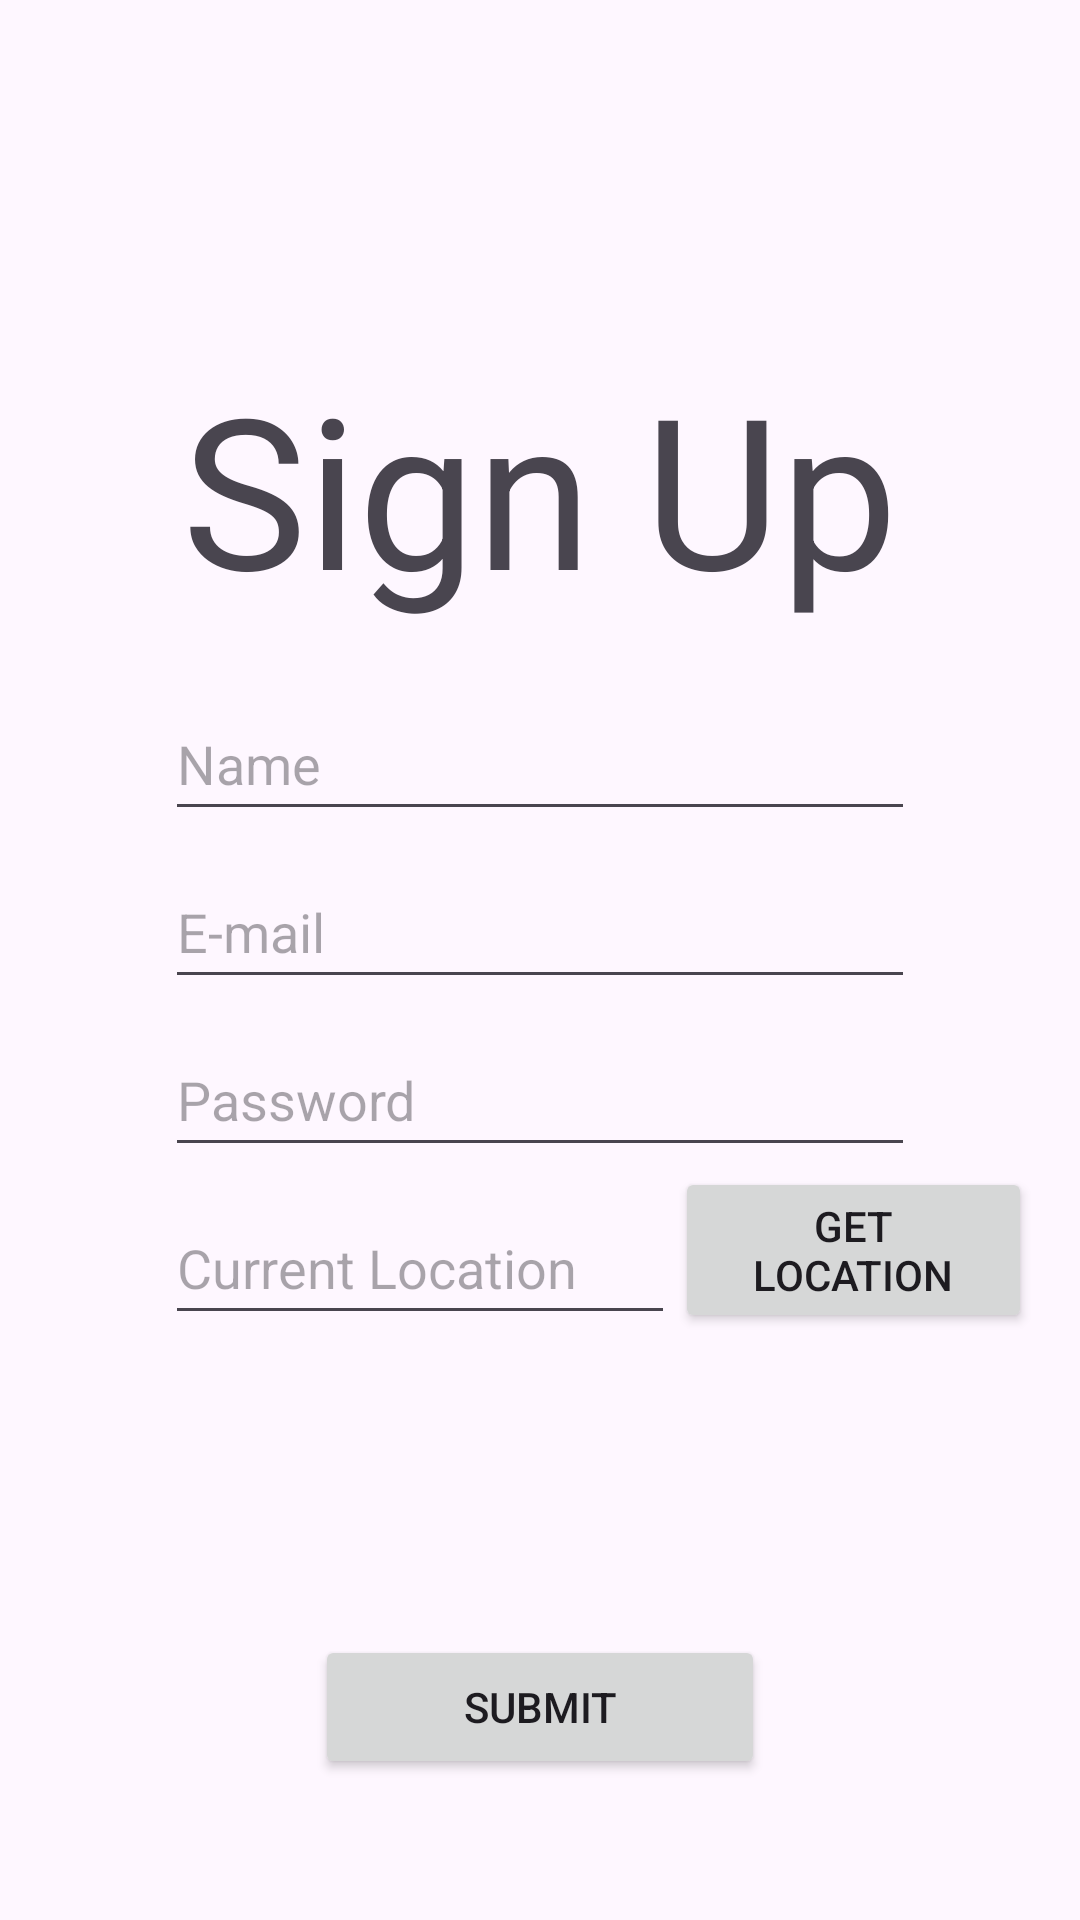

Layout XML and referenced resources for this Android screen:
<!-- AndroidManifest.xml: application theme Theme.Genie -->
<!-- res/layout/activity_sign_up.xml -->
<?xml version="1.0" encoding="utf-8"?>
<RelativeLayout
    xmlns:android="http://schemas.android.com/apk/res/android"
    android:layout_width="match_parent"
    android:layout_height="match_parent"
    android:paddingLeft="16dp"
    android:paddingTop="16dp"
    android:paddingRight="16dp"
    android:paddingBottom="16dp">

    <TextView
        android:id="@+id/sign_up_text"
        android:layout_width="wrap_content"
        android:layout_height="wrap_content"
        android:layout_marginTop="100dp"
        android:text="@string/sign_up"
        android:textSize="70sp"
        android:layout_centerHorizontal="true"/>

    <EditText
        android:id="@+id/name_sign_up"
        android:layout_width="wrap_content"
        android:layout_height="wrap_content"
        android:layout_below="@+id/sign_up_text"
        android:layout_marginTop="20dp"
        android:layout_centerHorizontal="true"
        android:hint="@string/name_sign_up"
        android:minWidth="250dp"
        android:minHeight="48dp"
        android:autofillHints="name"
        android:inputType="text" />

    <EditText
        android:id="@+id/email_sign_up"
        android:layout_width="wrap_content"
        android:layout_height="wrap_content"
        android:layout_below="@+id/name_sign_up"
        android:layout_marginTop="8dp"
        android:layout_centerHorizontal="true"
        android:hint="@string/e_mail_sign_up"
        android:minWidth="250dp"
        android:minHeight="48dp"
        android:autofillHints="emailAddress"
        android:inputType="textEmailAddress" />

    <EditText
        android:id="@+id/password_sign_up"
        android:layout_width="wrap_content"
        android:layout_height="wrap_content"
        android:layout_below="@+id/email_sign_up"
        android:layout_marginTop="8dp"
        android:layout_centerHorizontal="true"
        android:hint="@string/password_sign_up"
        android:minWidth="250dp"
        android:minHeight="48dp"
        android:autofillHints="password"
        android:inputType="textPassword" />

    <EditText
        android:id="@+id/get_location_sign_up"
        android:layout_width="wrap_content"
        android:layout_height="wrap_content"
        android:layout_below="@+id/password_sign_up"
        android:layout_alignStart="@+id/password_sign_up"
        android:layout_marginTop="8dp"
        android:minWidth="170dp"
        android:minHeight="48dp"
        android:hint="@string/current_location"
        android:autofillHints="postalAddress"
        android:inputType="textPostalAddress" />

    <Button
        android:id="@+id/get_location_btn"
        android:layout_width="wrap_content"
        android:maxWidth="120dp"
        android:layout_height="wrap_content"
        android:layout_toEndOf="@+id/get_location_sign_up"
        android:layout_below="@+id/password_sign_up"
        android:text="@string/get_location" />

    <Button
        android:id="@+id/submit_sign_up"
        android:layout_width="wrap_content"
        android:layout_height="wrap_content"
        android:layout_centerHorizontal="true"
        android:layout_below="@+id/get_location_sign_up"
        android:layout_marginTop="100dp"
        android:minWidth="150dp"
        android:text="@string/submit"
        android:textAllCaps="true" />

</RelativeLayout>
<!-- resources referenced by this layout -->
<resources>
  <string name="current_location">Current Location</string>
  <string name="e_mail_sign_up">E-mail</string>
  <string name="get_location">Get Location</string>
  <string name="name_sign_up">Name</string>
  <string name="password_sign_up">Password</string>
  <string name="sign_up">Sign Up</string>
  <string name="submit">Submit</string>
  <style name="Theme.Genie" parent="Base.Theme.Genie" />
  <style name="Base.Theme.Genie" parent="Theme.Material3.DayNight.NoActionBar">
          
          
      </style>
</resources>
